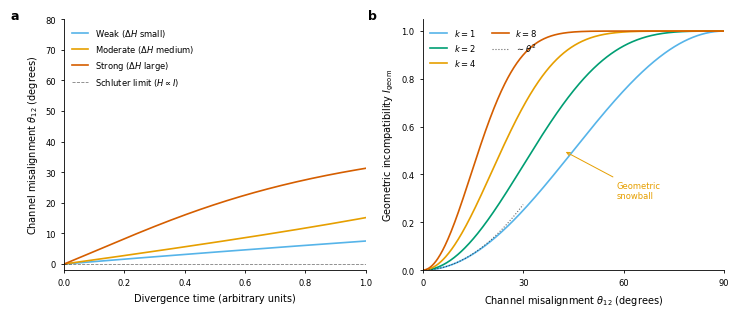
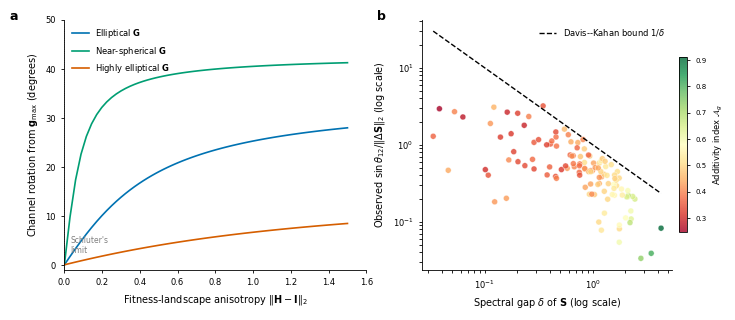
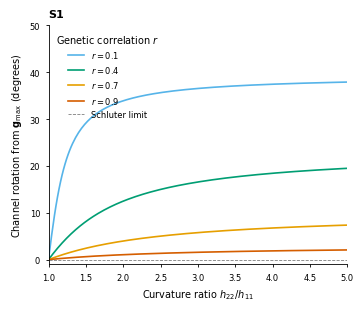
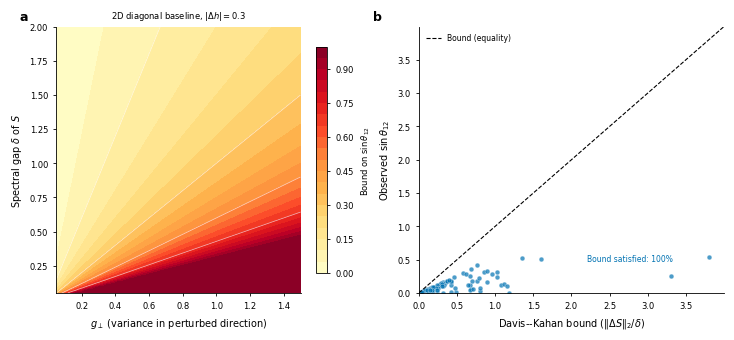
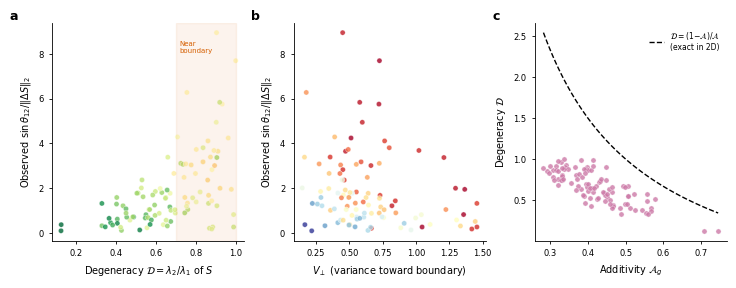

The script that saved these images, in order:
"""
geometric_snowball_sims_checked.py
=============================================================================
"The Geometric Snowball of Speciation" — Ortiz-Barrientos, James, Burrage

PURPOSE
-------
Generates the theoretical figures (Figs 1, 2, S1, S2, S3) for the paper.
All figures are produced from simulation and mathematical computation;
no empirical data are used (see geometric_snowball_senecio.py for the
Senecio analysis).

FIGURES PRODUCED AND THEIR BIOLOGICAL MEANING
----------------------------------------------

Figure 1 — Two panels showing how channel misalignment grows and why it
  generates reproductive isolation:
  Panel a: Channel misalignment theta (degrees) vs divergence time, for three
           ecological contrasts (small, moderate, large Delta H). Shows that
           stronger ecological differences cause faster channel rotation.
  Panel b: Geometric incompatibility I_geom vs theta for several values of k
           (the effective number of channels). Shows that I_geom grows as
           theta^2 for small angles (the snowball), and accelerates as k grows.

Figure 2 — Two panels showing the classical recovery and the boundary signature:
  Panel a: Schluter recovery. When fitness curvature is isotropic (H = hI),
           the leading channel coincides with g_max (Schluter's line of least
           resistance, theta = 0). As curvature becomes anisotropic, the
           channel rotates away from g_max. The degree of rotation depends on
           how elliptical G is — more elliptical G resists rotation more.
  Panel b: Boundary signature. Populations near a "channel boundary" (spectral
           gap delta ≈ 0) accumulate channel misalignment fastest per unit of
           ecological perturbation. The Davis-Kahan bound sin(theta) <= |Delta S|/delta
           predicts a 1/delta sensitivity, which this panel verifies numerically
           across 120 random G-matrix configurations. Colour = additivity index Ag.

Supplementary Figure S1 — Two-trait worked example. Shows how the leading
  channel rotates away from g_max as curvature anisotropy grows, for
  different levels of genetic correlation r between the two traits.

Supplementary Figure S2 — Davis-Kahan bound verification in the two-trait case:
  Panel a: Contour surface of the bound over (g_perp, delta) parameter space.
  Panel b: Scatter plot of observed sin(theta) vs the predicted bound across
           120 random two-trait configurations. The bound is always satisfied
           (all points below the 45-degree line).

Supplementary Figure S3 — Boundary signature diagnostics across five-trait
  simulations:
  Panel a: Degeneracy D = lambda2/lambda1 vs observed sensitivity.
  Panel b: Variance toward the boundary (V_perp) vs sensitivity.
  Panel c: Additivity Ag vs D, with the exact 2D identity D=(1-Ag)/Ag.

THE CENTRAL MATHEMATICAL CORRECTION (why S, not G@H)
------------------------------------------------------
Lande's equation gives the mean phenotypic change per generation as:
    Delta z_bar = G * beta
where beta = -H*(z_bar - theta) is the selection gradient. The local adaptive
dynamics are therefore governed by the matrix G*H.

But G*H is NOT symmetric in general. That means it does not admit an
orthonormal eigendecomposition, and its "eigenvectors" are not a valid
orthonormal basis for computing angles between subspaces.

The correct object is the symmetric similarity transform S = G^{1/2} H G^{1/2}.
S shares eigenvalues with G*H (they are related by a congruence transform), but
S has a real orthonormal eigendecomposition. Its eigenvectors — the "genetic
channels" — are orthonormal in the genetically whitened metric, and standard
perturbation theory (the Davis-Kahan theorem) applies.

All angle calculations in this script therefore use the eigenspaces of S.
Where phenotype-space channel directions are needed for plotting or
interpretation, they are mapped back via u = G^{1/2} * v.

OUTPUT DIRECTORY
----------------
Figures are written to a directory resolved in this order:
  1. First command-line argument:  python3 script.py ~/Desktop/figures
  2. Environment variable:         SNOWBALL_OUTDIR=~/Desktop/figures python3 script.py
  3. Current working directory:    ./figures  (created automatically)

USAGE
-----
python geometric_snowball_sims_checked.py               # save to ./figures/
python geometric_snowball_sims_checked.py ~/Desktop     # save to ~/Desktop
SNOWBALL_OUTDIR=~/myfigures python geometric_snowball_sims_checked.py

DEPENDENCIES
------------
Python >= 3.8, numpy, matplotlib

SANITY CHECKS
-------------
Running this script also prints sanity checks that verify three fundamental
properties of the framework: (1) Schluter recovery when H is isotropic,
(2) I_geom endpoints at theta=0 and theta=90°, (3) small-angle approximation,
and (4) Davis-Kahan bound satisfaction.
=============================================================================

AUTHORS
-------
D. Ortiz-Barrientos, M.E. James, K. Burrage (University of Queensland / QUT)
Code annotations: Claude (Anthropic), April 2026
Repository: github.com/dortizbarrientos/geometric-snowball
"""

from __future__ import annotations

import math
import os
import sys
from pathlib import Path
from typing import Tuple

import matplotlib
import numpy as np


# ---------------------------------------------------------------------------
# Output directory — works on any machine
# ---------------------------------------------------------------------------
def _resolve_outdir() -> Path:
    if len(sys.argv) > 1:
        d = Path(sys.argv[1]).expanduser()
    elif "SNOWBALL_OUTDIR" in os.environ:
        d = Path(os.environ["SNOWBALL_OUTDIR"])
    else:
        d = Path.cwd() / "figures"
    d.mkdir(parents=True, exist_ok=True)
    return d

OUTDIR = _resolve_outdir()
print(f"Figures will be saved to: {OUTDIR}")

# Backend: non-interactive (file output only).
# Remove this line if you want figures to pop up on screen.
matplotlib.use("Agg")

import matplotlib.pyplot as plt


# -----------------------------------------------------------------------------
# Plot style
# -----------------------------------------------------------------------------
plt.rcParams.update(
    {
        "pdf.fonttype": 42,
        "ps.fonttype": 42,
        "font.family": "sans-serif",
        "font.sans-serif": ["Arial", "Helvetica", "DejaVu Sans"],
        "font.size": 7,
        "axes.labelsize": 7,
        "axes.titlesize": 7,
        "xtick.labelsize": 6,
        "ytick.labelsize": 6,
        "legend.fontsize": 6,
        "axes.linewidth": 0.6,
        "xtick.major.width": 0.6,
        "ytick.major.width": 0.6,
        "xtick.major.size": 2.5,
        "ytick.major.size": 2.5,
        "lines.linewidth": 1.0,
        "figure.dpi": 300,
    }
)

# Okabe–Ito colour-blind-safe palette
C = {
    "black": "#000000",
    "orange": "#E69F00",
    "sky": "#56B4E9",
    "green": "#009E73",
    "yellow": "#F0E442",
    "blue": "#0072B2",
    "red": "#D55E00",
    "purple": "#CC79A7",
    "gray": "#7F7F7F",
}

MM_TO_IN = 1 / 25.4
COL1 = 89 * MM_TO_IN
COL2 = 183 * MM_TO_IN


# -----------------------------------------------------------------------------
# Linear algebra helpers for symmetric positive-definite matrices
# -----------------------------------------------------------------------------
def symmetrise(A: np.ndarray) -> np.ndarray:
    """Return the symmetric part of a square matrix."""
    return 0.5 * (A + A.T)



def spectral_decomp_spd(A: np.ndarray, tol: float = 1e-12) -> Tuple[np.ndarray, np.ndarray]:
    """
    Eigen-decomposition for a symmetric positive-definite matrix.

    Returns eigenvalues in descending order together with the corresponding
    eigenvectors as columns.
    """
    A = symmetrise(A)
    evals, evecs = np.linalg.eigh(A)
    if np.min(evals) <= tol:
        raise ValueError(
            f"Matrix is not numerically SPD. Smallest eigenvalue = {np.min(evals):.3e}"
        )
    order = np.argsort(evals)[::-1]
    return evals[order], evecs[:, order]



def spd_sqrt(A: np.ndarray) -> np.ndarray:
    """Symmetric square root of an SPD matrix."""
    evals, evecs = spectral_decomp_spd(A)
    return evecs @ np.diag(np.sqrt(evals)) @ evecs.T



def orthonormalise_columns(U: np.ndarray) -> np.ndarray:
    """
    Orthonormalise the columns of U with a QR decomposition.

    For symmetric eigensystems this is mostly a safety step against numerical
    drift.
    """
    Q, _ = np.linalg.qr(U)
    return Q


# -----------------------------------------------------------------------------
# Channel geometry
# -----------------------------------------------------------------------------
def channel_operator(G: np.ndarray, H: np.ndarray) -> np.ndarray:
    """
    Compute the symmetric channel operator S = G^{1/2} H G^{1/2}.

    BIOLOGICAL INTERPRETATION
    -------------------------
    S encodes both the available additive genetic variance (G) and the local
    curvature of the fitness landscape (H) into a single symmetric matrix.
    Its eigenvectors are the "additive genetic channels" — the directions in
    genetically whitened trait space along which adaptation proceeds most
    efficiently. The leading eigenvector corresponds to the direction where
    genetic variance and stabilising selection reinforce each other most.

    When H = h*I (isotropic fitness surface), S = h*G and the channels
    reduce to the eigenvectors of G, recovering Schluter's lines of least
    resistance.

    MATHEMATICAL DETAIL
    -------------------
    G^{1/2} is the symmetric matrix square root of G (see spd_sqrt).
    The output is symmetrised numerically to guard against floating-point drift.
    """
    G_half = spd_sqrt(G)
    S = G_half @ H @ G_half
    return symmetrise(S)



def leading_channel_basis(
    G: np.ndarray,
    H: np.ndarray,
    k: int = 1,
    space: str = "whitened",
) -> np.ndarray:
    """
    Return the leading k-dimensional channel basis.

    Parameters
    ----------
    G, H : ndarray
        SPD additive-genetic and curvature matrices.
    k : int
        Number of leading channel directions.
    space : {"whitened", "phenotype"}
        In whitened space, basis vectors are orthonormal eigenvectors of
        S = G^{1/2} H G^{1/2}.
        In phenotype space, vectors are mapped back by u = G^{1/2} v and then
        orthonormalised in the ordinary Euclidean metric for display.

    Notes
    -----
    WHICH SPACE TO USE?
    Use "whitened" space for all channel-angle computations — it is the space
    where S has an orthonormal eigendecomposition and the Davis-Kahan bound
    directly applies.

    Use "phenotype" space only for PLOTTING or BIOLOGICAL INTERPRETATION:
    to show which trait combinations the channel points along, or to compare
    with g_max from the original G-matrix. The mapping back to phenotype space
    is u = G^{1/2} * v, then orthonormalised.

    The Schluter limit (H = h*I) gives channels that coincide with the
    eigenvectors of G in phenotype space — directly comparable to the
    empirical PCVA divergence vectors used in the Senecio analysis.
    """
    S = channel_operator(G, H)
    _, V = spectral_decomp_spd(S)
    V_k = V[:, :k]

    if space == "whitened":
        return orthonormalise_columns(V_k)

    if space == "phenotype":
        G_half = spd_sqrt(G)
        U_k = G_half @ V_k
        return orthonormalise_columns(U_k)

    raise ValueError("space must be 'whitened' or 'phenotype'")



def principal_angles(U1: np.ndarray, U2: np.ndarray) -> np.ndarray:
    """
    Principal angles between two subspaces whose columns are orthonormal bases.

    Returns the angles in radians, sorted from smallest to largest.
    """
    M = U1.T @ U2
    singular_values = np.linalg.svd(M, compute_uv=False)
    singular_values = np.clip(singular_values, 0.0, 1.0)
    angles = np.arccos(singular_values)
    return np.sort(angles)



def largest_principal_angle(U1: np.ndarray, U2: np.ndarray) -> float:
    """Largest principal angle in radians."""
    return float(principal_angles(U1, U2)[-1])



def vector_angle(u: np.ndarray, v: np.ndarray) -> float:
    """Acute angle between two vectors in radians."""
    u = u / np.linalg.norm(u)
    v = v / np.linalg.norm(v)
    dot = np.clip(abs(float(u @ v)), 0.0, 1.0)
    return float(np.arccos(dot))


# -----------------------------------------------------------------------------
# Incompatibility measures
# -----------------------------------------------------------------------------
def incompatibility_general(angles_rad: np.ndarray) -> float:
    """
    General geometric incompatibility:

        I_geom = 1 - prod_j cos^2(psi_j)
    """
    return float(1.0 - np.prod(np.cos(angles_rad) ** 2))



def incompatibility_equal_angle(theta_rad: np.ndarray | float, k: int) -> np.ndarray | float:
    """
    Equal-angle special case:

        I_geom = 1 - cos^(2k)(theta)
    """
    return 1.0 - np.cos(theta_rad) ** (2 * k)


# -----------------------------------------------------------------------------
# Random SPD matrix constructors
# -----------------------------------------------------------------------------
def random_orthogonal(n: int, seed: int | None = None) -> np.ndarray:
    rng = np.random.default_rng(seed)
    Q, _ = np.linalg.qr(rng.normal(size=(n, n)))
    return Q



def spd_from_eigensystem(eigenvalues: np.ndarray, seed: int | None = None) -> np.ndarray:
    """Construct a random SPD matrix with prescribed eigenvalues."""
    Q = random_orthogonal(len(eigenvalues), seed=seed)
    A = Q @ np.diag(eigenvalues) @ Q.T
    return symmetrise(A)


def make_curvature_matrix(n: int, anisotropy: float, seed: int | None = None) -> np.ndarray:
    """
    Build an SPD curvature matrix with mean eigenvalue one.

    anisotropy = 0 gives the isotropic case H = I.
    Larger anisotropy increases curvature differences across trait directions.
    """
    # Eigenvalues rise smoothly away from 1, then are normalised back to mean 1.
    base = np.linspace(0.0, 1.0, n)
    h_vals = 1.0 + anisotropy * base
    h_vals = h_vals / np.mean(h_vals)
    return spd_from_eigensystem(h_vals, seed=seed)



def make_curvature_matrix_at_45(G: np.ndarray, anisotropy: float) -> np.ndarray:
    """
    Curvature matrix whose strongest curvature direction lies at 45 degrees
    between the first two eigenvectors of G.

    The matrix is rescaled so that its mean eigenvalue is one. This lets us use
    \\|H - I\\|_2 as an honest anisotropy measure on the x-axis.
    """
    _, evecs_G = spectral_decomp_spd(G)
    e1 = evecs_G[:, 0]
    e2 = evecs_G[:, 1]
    v_45 = (e1 + e2) / math.sqrt(2.0)

    n = G.shape[0]
    H = np.eye(n) + anisotropy * np.outer(v_45, v_45)
    H = symmetrise(H)
    H = H / (np.trace(H) / n)
    return H


# -----------------------------------------------------------------------------
# Simulation pieces used in the figures
# -----------------------------------------------------------------------------
def simulate_channel_divergence(
    G: np.ndarray,
    H1: np.ndarray,
    H2_final: np.ndarray,
    n_steps: int = 200,
    k: int = 1,
) -> np.ndarray:
    """
    Track channel misalignment as one population's curvature matrix moves from
    H1 to H2_final along a linear path in SPD space.

    Because the SPD cone is convex, H(t) = (1-a)H1 + aH2 remains SPD.
    """
    basis_ref = leading_channel_basis(G, H1, k=k, space="whitened")
    thetas_deg = []

    for t in range(n_steps + 1):
        alpha = t / n_steps
        H_t = (1.0 - alpha) * H1 + alpha * H2_final
        basis_t = leading_channel_basis(G, H_t, k=k, space="whitened")
        theta = largest_principal_angle(basis_ref, basis_t)
        thetas_deg.append(np.degrees(theta))

    return np.asarray(thetas_deg)



def schluter_rotation_from_isotropy(G: np.ndarray, anisotropy: float) -> tuple[float, float]:
    """
    Return two quantities for the 45-degree curvature construction:

    1. the actual anisotropy \\|H - I\\|_2, and
    2. the angle between the phenotype-space leading channel and g_max.

    When anisotropy = 0 the result is exactly (0, 0), recovering Schluter's limit.
    """
    _, evecs_G = spectral_decomp_spd(G)
    gmax = evecs_G[:, 0]
    H = make_curvature_matrix_at_45(G, anisotropy)
    channel_vec = leading_channel_basis(G, H, k=1, space="phenotype")[:, 0]
    delta_H = np.linalg.norm(H - np.eye(G.shape[0]), ord=2)
    rotation = np.degrees(vector_angle(gmax, channel_vec))
    return float(delta_H), float(rotation)


# =============================================================================
# FIGURE 1: Channel misalignment growth and the incompatibility curve
# =============================================================================
# BIOLOGICAL STORY
# Panel a (left): How fast do channels rotate apart?
#   - Simulates one population's curvature matrix H moving from isotropic
#     (H = I, Schluter limit) to progressively anisotropic curvature.
#   - Three ecological contrasts (small/moderate/large Delta H) show that
#     stronger environmental differences cause faster channel rotation.
#   - The Schluter limit (dashed horizontal) is theta = 0 at all times —
#     no channel rotation when both populations share the same curvature.
#
# Panel b (right): How does channel rotation translate to isolation?
#   - Plots I_geom = 1 - cos^{2k}(theta) for k = 1,2,4,8 effective channels.
#   - The quadratic approximation I ~ k*theta^2 (dotted line) shows that the
#     growth is nonlinear — this is the SNOWBALL: slow start, then explosive.
#   - More dimensions (larger k) means faster accumulation of incompatibility.
# =============================================================================
def make_figure1() -> Path:
    fig, axes = plt.subplots(1, 2, figsize=(COL2, COL2 * 0.42))
    ax1a, ax1b = axes

    # Moderately elliptical G with fixed total scale.
    n = 6
    G = spd_from_eigensystem(np.array([0.85, 0.62, 0.43, 0.30, 0.21, 0.15]), seed=42)
    H1 = np.eye(n)

    scenarios = [
        (0.5, C["sky"], "Weak ($\\Delta H$ small)"),
        (1.5, C["orange"], "Moderate ($\\Delta H$ medium)"),
        (3.0, C["red"], "Strong ($\\Delta H$ large)"),
    ]

    time = np.linspace(0.0, 1.0, 201)
    for idx, (anisotropy, colour, label) in enumerate(scenarios):
        H2 = make_curvature_matrix(n=n, anisotropy=anisotropy, seed=100 + idx)
        thetas_deg = simulate_channel_divergence(G, H1, H2, n_steps=200, k=1)
        ax1a.plot(time, thetas_deg, color=colour, lw=1.2, label=label)

    ax1a.axhline(
        0.0,
        color=C["black"],
        lw=0.6,
        ls="--",
        alpha=0.5,
        label="Schluter limit ($H \\propto I$)",
    )
    ax1a.set_xlabel("Divergence time (arbitrary units)")
    ax1a.set_ylabel("Channel misalignment $\\theta_{12}$ (degrees)")
    ax1a.set_xlim(0.0, 1.0)
    ax1a.set_ylim(-2.0, 80.0)
    ax1a.legend(loc="upper left", frameon=False)
    ax1a.spines["top"].set_visible(False)
    ax1a.spines["right"].set_visible(False)
    ax1a.text(-0.18, 1.04, "a", transform=ax1a.transAxes, fontsize=9, fontweight="bold", va="top")

    theta_deg = np.linspace(0.0, 90.0, 500)
    theta_rad = np.radians(theta_deg)
    k_vals = [1, 2, 4, 8]
    k_cols = [C["sky"], C["green"], C["orange"], C["red"]]
    k_labels = ["$k=1$", "$k=2$", "$k=4$", "$k=8$"]

    for k, colour, label in zip(k_vals, k_cols, k_labels):
        I = incompatibility_equal_angle(theta_rad, k)
        ax1b.plot(theta_deg, I, color=colour, lw=1.2, label=label)

    theta_ref_deg = np.linspace(0.0, 30.0, 100)
    theta_ref_rad = np.radians(theta_ref_deg)
    # Small-angle benchmark for k = 1: I ~ theta^2 when theta is in radians.
    I_quad = theta_ref_rad**2
    ax1b.plot(theta_ref_deg, I_quad, "k:", lw=0.8, alpha=0.6, label="$\\sim \\theta^2$")

    ax1b.set_xlabel("Channel misalignment $\\theta_{12}$ (degrees)")
    ax1b.set_ylabel("Geometric incompatibility $I_{\\mathrm{geom}}$")
    ax1b.set_xlim(0.0, 90.0)
    ax1b.set_ylim(0.0, 1.05)
    ax1b.set_xticks([0, 30, 60, 90])
    ax1b.legend(loc="upper left", frameon=False, ncol=2)
    ax1b.spines["top"].set_visible(False)
    ax1b.spines["right"].set_visible(False)
    ax1b.text(-0.18, 1.04, "b", transform=ax1b.transAxes, fontsize=9, fontweight="bold", va="top")
    ax1b.annotate(
        "Geometric\nsnowball",
        xy=(42, 0.50),
        xytext=(58, 0.30),
        fontsize=6,
        color=C["orange"],
        arrowprops=dict(arrowstyle="->", color=C["orange"], lw=0.7),
    )

    fig.tight_layout(pad=0.5)
    outfile = OUTDIR / "figure1_snowball_corrected.pdf"
    fig.savefig(outfile, bbox_inches="tight")
    plt.close(fig)
    return outfile


# =============================================================================
# FIGURE 2: Schluter recovery and boundary signature
# =============================================================================
# BIOLOGICAL STORY
# Panel a (left): Schluter recovery.
#   When the fitness surface is isotropic (the curvature is the same in every
#   trait direction), the leading channel exactly equals g_max — Schluter's
#   line of least resistance. As curvature becomes anisotropic (the fitness
#   surface has ridges or valleys in specific trait combinations), the channel
#   rotates away from g_max. How far it rotates depends on how elliptical
#   G is: a G-matrix with a strong dominant eigenvalue (strongly channelled
#   genetic variance) resists rotation; a near-spherical G-matrix rotates
#   easily. This panel recovers and extends the classical Schluter result.
#
# Panel b (right): Boundary signature.
#   The Davis-Kahan theorem gives a hard bound: sin(theta) <= |Delta S|/delta,
#   where delta = lambda_1 - lambda_2 is the spectral gap of S. Populations
#   near a "channel boundary" (delta ≈ 0, two eigenvalues nearly equal) can
#   accumulate large channel misalignment from a small ecological perturbation.
#   This panel verifies that across 120 random G-matrix configurations, the
#   observed sin(theta)/|Delta S| (y-axis) follows the predicted 1/delta law
#   (dashed curve). Points are coloured by the additivity index Ag = lambda_1
#   / sum(lambda), which is high (green) when one channel clearly dominates
#   and low (red) when channels are nearly degenerate.
# =============================================================================
def make_figure2() -> Path:
    fig, axes = plt.subplots(1, 2, figsize=(COL2, COL2 * 0.42))
    ax2a, ax2b = axes

    # Panel (a): recovery of Schluter's limit.
    n = 4
    g_shapes = [
        (np.array([1.0, 0.6, 0.3, 0.1]), C["blue"], "Elliptical $\\mathbf{G}$"),
        (np.array([0.5, 0.45, 0.42, 0.40]), C["green"], "Near-spherical $\\mathbf{G}$"),
        (np.array([2.0, 0.4, 0.2, 0.1]), C["red"], "Highly elliptical $\\mathbf{G}$"),
    ]
    anisotropy_values = np.linspace(0.0, 4.0, 100)

    for seed, (evals_G, colour, label) in enumerate(g_shapes, start=7):
        G = spd_from_eigensystem(evals_G, seed=seed)
        xs, ys = zip(*(schluter_rotation_from_isotropy(G, a) for a in anisotropy_values))
        ax2a.plot(xs, ys, color=colour, lw=1.2, label=label)

    ax2a.axvline(0.0, color=C["gray"], lw=0.6, ls=":")
    ax2a.text(0.03, 2.0, "Schluter's\nlimit", fontsize=5.5, color=C["gray"], va="bottom")
    ax2a.set_xlabel("Fitness-landscape anisotropy $\\|\\mathbf{H}-\\mathbf{I}\\|_2$")
    ax2a.set_ylabel("Channel rotation from $\\mathbf{g}_{\\max}$ (degrees)")
    ax2a.set_xlim(0.0, 1.6)
    ax2a.set_ylim(-1.0, 50.0)
    ax2a.legend(loc="upper left", frameon=False)
    ax2a.spines["top"].set_visible(False)
    ax2a.spines["right"].set_visible(False)
    ax2a.text(-0.18, 1.04, "a", transform=ax2a.transAxes, fontsize=9, fontweight="bold", va="top")

    # Panel (b): exact Davis–Kahan sensitivity under the corrected geometry.
    rng = np.random.default_rng(13)
    n = 5
    spectral_gaps = []
    sensitivities = []
    A_g_values = []

    n_sims = 120
    for _ in range(n_sims):
        lam = np.sort(rng.exponential(scale=0.5, size=n))[::-1]
        lam = lam / lam.sum() * n  # standardise total additive scale
        G = spd_from_eigensystem(lam, seed=int(rng.integers(0, 1_000_000)))
        G_half = spd_sqrt(G)

        H1 = np.eye(n)
        raw = rng.normal(size=(n, n))
        dH = symmetrise(raw)
        dH_norm = np.linalg.norm(dH, ord=2)
        if dH_norm == 0.0:
            continue
        dH = 0.25 * dH / dH_norm
        H2 = H1 + dH

        # Ensure H2 remains SPD. If not, shift along the identity.
        min_eval_H2 = np.min(np.linalg.eigvalsh(symmetrise(H2)))
        if min_eval_H2 <= 1e-8:
            H2 = H2 + (abs(min_eval_H2) + 1e-3) * np.eye(n)

        S1 = channel_operator(G, H1)
        evals_S1, _ = spectral_decomp_spd(S1)
        delta = evals_S1[0] - evals_S1[1]
        if delta <= 1e-8:
            continue

        V1 = leading_channel_basis(G, H1, k=1, space="whitened")
        V2 = leading_channel_basis(G, H2, k=1, space="whitened")
        theta = largest_principal_angle(V1, V2)

        delta_S = G_half @ (H2 - H1) @ G_half
        delta_S_norm = np.linalg.norm(delta_S, ord=2)
        if delta_S_norm <= 0.0:
            continue

        sensitivity = np.sin(theta) / delta_S_norm
        A_g = evals_S1[0] / np.sum(evals_S1)

        spectral_gaps.append(delta)
        sensitivities.append(sensitivity)
        A_g_values.append(A_g)

    spectral_gaps = np.asarray(spectral_gaps)
    sensitivities = np.asarray(sensitivities)
    A_g_values = np.asarray(A_g_values)

    sc = ax2b.scatter(
        spectral_gaps,
        sensitivities,
        c=A_g_values,
        cmap="RdYlGn",
        vmin=float(np.min(A_g_values)),
        vmax=float(np.max(A_g_values)),
        s=18,
        alpha=0.8,
        linewidths=0.3,
        edgecolors="white",
    )

    delta_smooth = np.geomspace(
        max(1e-3, float(np.min(spectral_gaps))),
        float(np.max(spectral_gaps)), 200
    )
    ax2b.plot(
        delta_smooth,
        1.0 / delta_smooth,
        color=C["black"],
        lw=1.0,
        ls="--",
        label="Davis--Kahan bound $1/\\delta$",
    )

    cbar = fig.colorbar(sc, ax=ax2b, shrink=0.7, pad=0.02)
    cbar.set_label("Additivity index $\\mathcal{A}_g$", fontsize=6)
    cbar.ax.tick_params(labelsize=5)

    ax2b.set_xscale("log")
    ax2b.set_yscale("log")
    ax2b.set_xlabel("Spectral gap $\\delta$ of $\\mathbf{S}$ (log scale)")
    ax2b.set_ylabel(
        "Observed $\\sin\\theta_{12}/\\|\\Delta\\mathbf{S}\\|_2$ (log scale)"
    )
    ax2b.legend(loc="upper right", frameon=False)
    ax2b.spines["top"].set_visible(False)
    ax2b.spines["right"].set_visible(False)
    ax2b.text(-0.18, 1.04, "b", transform=ax2b.transAxes, fontsize=9, fontweight="bold", va="top")

    fig.tight_layout(pad=0.5)
    outfile = OUTDIR / "figure2_boundary_corrected.pdf"
    fig.savefig(outfile, bbox_inches="tight")
    plt.close(fig)
    return outfile


# -----------------------------------------------------------------------------
# Supplementary Figure S1 — 2-trait channel rotation vs H anisotropy
# Shows phi = angle(leading channel, g_max) as curvature ratio h22/h11 grows.
# We avoid r = 0 exactly because spherical G makes g_max undefined.
# -----------------------------------------------------------------------------
def make_figS1() -> Path:
    fig, ax = plt.subplots(figsize=(COL1, COL1 * 0.85))

    r_vals = [0.1, 0.4, 0.7, 0.9]
    r_cols = [C["sky"], C["green"], C["orange"], C["red"]]
    h22_range = np.linspace(1.0, 5.0, 200)

    for r, colour in zip(r_vals, r_cols):
        G2 = np.array([[1.0, r], [r, 1.0]])
        rotations = []
        for h22 in h22_range:
            H2 = np.diag([1.0, h22])
            evals_G, evecs_G = spectral_decomp_spd(G2)
            gmax = evecs_G[:, 0]
            ch = leading_channel_basis(G2, H2, k=1, space="phenotype")[:, 0]
            rotations.append(np.degrees(vector_angle(gmax, ch)))
        ax.plot(h22_range, rotations, color=colour, lw=1.2, label=f"$r={r}$")

    ax.axhline(0.0, color=C["gray"], lw=0.6, ls="--", label="Schluter limit")
    ax.set_xlabel("Curvature ratio $h_{22}/h_{11}$")
    ax.set_ylabel("Channel rotation from $\\mathbf{g}_{\\max}$ (degrees)")
    ax.set_xlim(1.0, 5.0)
    ax.set_ylim(-1.0, 50.0)
    ax.legend(loc="upper left", frameon=False, title="Genetic correlation $r$")
    ax.spines["top"].set_visible(False)
    ax.spines["right"].set_visible(False)
    ax.set_title("S1", loc="left", fontsize=8, fontweight="bold")

    fig.tight_layout(pad=0.5)
    outfile = OUTDIR / "figS1_channel_rotation.pdf"
    fig.savefig(outfile, bbox_inches="tight")
    plt.close(fig)
    return outfile


# -----------------------------------------------------------------------------
# Supplementary Figure S2 — Davis-Kahan bound: surface + scatter verification
# Panel a: bound surface sin(theta) <= g11 * dh / delta over (g11, delta).
# Panel b: observed sin(theta) vs bound across 120 two-trait simulations.
# -----------------------------------------------------------------------------
def make_figS2() -> Path:
    fig, (ax_a, ax_b) = plt.subplots(1, 2, figsize=(COL2, COL2 * 0.45))

    # --- panel a: exact 2D diagonal worked example ---
    # G = diag(g_parallel, g_perp), H1 = I, H2 = I + diag(0, Delta h).
    # Then Delta S = diag(0, g_perp Delta h), so
    #   sin(theta_12) <= g_perp |Delta h| / delta.
    g_perp_vals = np.linspace(0.05, 1.5, 100)
    delta_vals = np.linspace(0.05, 2.0, 100)
    GPERP, DELTA = np.meshgrid(g_perp_vals, delta_vals)
    BOUND = np.clip(GPERP * 0.3 / DELTA, 0.0, 1.0)
    cf = ax_a.contourf(GPERP, DELTA, BOUND, levels=20, cmap="YlOrRd")
    ax_a.contour(
        GPERP, DELTA, BOUND,
        levels=[0.1, 0.3, 0.5, 0.7],
        colors="white", linewidths=0.5, alpha=0.7,
    )
    fig.colorbar(cf, ax=ax_a, shrink=0.85).set_label(
        "Bound on $\\sin\\theta_{12}$", fontsize=6
    )
    ax_a.set_xlabel(r"$g_{\perp}$ (variance in perturbed direction)")
    ax_a.set_ylabel("Spectral gap $\\delta$ of $S$")
    ax_a.set_title("2D diagonal baseline, $|\\Delta h|=0.3$", fontsize=6)
    ax_a.spines["top"].set_visible(False)
    ax_a.spines["right"].set_visible(False)
    ax_a.text(-0.15, 1.06, "a", transform=ax_a.transAxes,
              fontsize=9, fontweight="bold", va="top")

    # --- panel b: scatter verification using the full matrix bound ---
    rng = np.random.default_rng(99)
    sins_obs, bounds_true = [], []
    for _ in range(120):
        g11 = rng.uniform(0.1, 1.5)
        g22 = rng.uniform(0.05, 0.8)
        r = rng.uniform(-0.5, 0.5)
        cov = r * math.sqrt(g11 * g22)
        G2 = np.array([[g11, cov], [cov, g22]])
        if np.linalg.det(G2) < 1e-6:
            continue
        H1 = np.eye(2)
        dh = rng.uniform(0.05, 0.5)
        dH = np.diag([0.0, dh])
        H2 = H1 + dH
        S1 = channel_operator(G2, H1)
        dS = channel_operator(G2, H2) - S1
        evals_S1 = spectral_decomp_spd(S1)[0]
        delta = evals_S1[0] - evals_S1[1]
        if delta < 1e-8:
            continue
        bnd = np.linalg.norm(dS, ord=2) / delta
        V1 = leading_channel_basis(G2, H1, k=1, space="whitened")
        V2 = leading_channel_basis(G2, H2, k=1, space="whitened")
        th = largest_principal_angle(V1, V2)
        sins_obs.append(float(np.sin(th)))
        bounds_true.append(float(bnd))

    sins_obs = np.array(sins_obs)
    bounds_true = np.array(bounds_true)
    lim = max(bounds_true.max(), sins_obs.max()) * 1.05

    ax_b.scatter(bounds_true, sins_obs, s=12, alpha=0.7,
                 color=C["blue"], edgecolors="white", linewidths=0.3)
    ax_b.plot([0, lim], [0, lim], "k--", lw=0.8, label="Bound (equality)")
    ax_b.set_xlabel("Davis--Kahan bound ($\\|\\Delta S\\|_2/\\delta$)")
    ax_b.set_ylabel("Observed $\\sin\\theta_{12}$")
    ax_b.set_xlim(0, lim)
    ax_b.set_ylim(0, lim)
    ax_b.legend(frameon=False, fontsize=5.5)
    ax_b.spines["top"].set_visible(False)
    ax_b.spines["right"].set_visible(False)
    pct = 100.0 * float(np.mean(sins_obs <= bounds_true))
    ax_b.text(0.55, 0.12, f"Bound satisfied: {pct:.0f}%",
              transform=ax_b.transAxes, fontsize=5.5, color=C["blue"])
    ax_b.text(-0.15, 1.06, "b", transform=ax_b.transAxes,
              fontsize=9, fontweight="bold", va="top")

    fig.tight_layout(pad=0.5)
    outfile = OUTDIR / "figS2_DK_bound.pdf"
    fig.savefig(outfile, bbox_inches="tight")
    plt.close(fig)
    return outfile


# -----------------------------------------------------------------------------
# Supplementary Figure S3 — boundary signature diagnostics (n=5, 100 sims)
# Panel a: degeneracy D = lambda2/lambda1 vs theta growth rate.
# Panel b: V_perp (variance toward boundary) vs theta growth rate.
# Panel c: additivity A_g vs D; dashed = exact 2D identity D=(1-A)/A.
# -----------------------------------------------------------------------------
def make_figS3() -> Path:
    rng = np.random.default_rng(21)
    n = 5
    D_list, Ag_list, Vp_list, sens_list = [], [], [], []

    for _ in range(100):
        lam = np.sort(rng.exponential(scale=0.4, size=n))[::-1] + 0.05
        G = spd_from_eigensystem(lam, seed=int(rng.integers(0, 1_000_000)))
        H1 = np.eye(n)
        S = channel_operator(G, H1)
        evals_S, evecs_S = spectral_decomp_spd(S)
        D = evals_S[1] / evals_S[0]
        Ag = evals_S[0] / np.sum(evals_S)

        # V_perp: phenotype-space variance in second channel direction.
        G_half = spd_sqrt(G)
        q2 = evecs_S[:, 1]
        u2 = G_half @ q2
        u2 /= np.linalg.norm(u2)
        Vp = float(u2 @ G @ u2)

        # Exact DK-style sensitivity for a small curvature perturbation.
        raw = rng.normal(size=(n, n))
        dH = 0.5 * (raw + raw.T)
        dH = 0.3 * dH / np.linalg.norm(dH, ord=2)
        H2 = H1 + dH
        min_eval_H2 = np.min(np.linalg.eigvalsh(symmetrise(H2)))
        if min_eval_H2 <= 1e-8:
            H2 = H2 + (abs(min_eval_H2) + 1e-3) * np.eye(n)
        V1 = leading_channel_basis(G, H1, k=1, space="whitened")
        V2 = leading_channel_basis(G, H2, k=1, space="whitened")
        theta = largest_principal_angle(V1, V2)
        delta_S_norm = np.linalg.norm(G_half @ (H2 - H1) @ G_half, ord=2)
        sensitivity = np.sin(theta) / delta_S_norm

        D_list.append(D)
        Ag_list.append(Ag)
        Vp_list.append(Vp)
        sens_list.append(sensitivity)

    D_arr = np.array(D_list)
    Ag_arr = np.array(Ag_list)
    Vp_arr = np.array(Vp_list)
    s_arr = np.array(sens_list)

    fig, axes = plt.subplots(1, 3, figsize=(COL2, COL2 * 0.38))
    for ax in axes:
        ax.spines["top"].set_visible(False)
        ax.spines["right"].set_visible(False)

    # panel a
    axes[0].scatter(D_arr, s_arr, s=14, alpha=0.8,
                    c=Ag_arr, cmap="RdYlGn", vmin=0.1, vmax=0.6,
                    edgecolors="white", linewidths=0.3)
    axes[0].axvspan(0.7, 1.0, alpha=0.07, color=C["red"])
    axes[0].text(0.72, s_arr.max() * 0.90, "Near\nboundary",
                 fontsize=5, color=C["red"])
    axes[0].set_xlabel("Degeneracy $\\mathcal{D} = \\lambda_2/\\lambda_1$ of $S$")
    axes[0].set_ylabel("Observed $\\sin\\theta_{12}/\\|\\Delta S\\|_2$")
    axes[0].text(-0.22, 1.06, "a", transform=axes[0].transAxes,
                 fontsize=9, fontweight="bold", va="top")

    # panel b
    axes[1].scatter(Vp_arr, s_arr, s=14, alpha=0.8,
                    c=D_arr, cmap="RdYlBu_r", vmin=0.2, vmax=0.95,
                    edgecolors="white", linewidths=0.3)
    axes[1].set_xlabel(r"$V_{\perp}$ (variance toward boundary)")
    axes[1].set_ylabel("Observed $\\sin\\theta_{12}/\\|\\Delta S\\|_2$")
    axes[1].text(-0.22, 1.06, "b", transform=axes[1].transAxes,
                 fontsize=9, fontweight="bold", va="top")

    # panel c — A_g vs D with exact 2D identity
    Ag_sm = np.linspace(Ag_arr.min(), Ag_arr.max(), 100)
    axes[2].scatter(Ag_arr, D_arr, s=14, alpha=0.8,
                    color=C["purple"], edgecolors="white", linewidths=0.3)
    axes[2].plot(Ag_sm, (1.0 - Ag_sm) / Ag_sm, "k--", lw=1.0,
                 label="$\\mathcal{D}=(1{-}\\mathcal{A})/\\mathcal{A}$\n(exact in 2D)")
    axes[2].set_xlabel("Additivity $\\mathcal{A}_g$")
    axes[2].set_ylabel("Degeneracy $\\mathcal{D}$")
    axes[2].legend(frameon=False, fontsize=5.5)
    axes[2].text(-0.22, 1.06, "c", transform=axes[2].transAxes,
                 fontsize=9, fontweight="bold", va="top")

    fig.tight_layout(pad=0.5)
    outfile = OUTDIR / "figS3_boundary_signature.pdf"
    fig.savefig(outfile, bbox_inches="tight")
    plt.close(fig)
    return outfile


# -----------------------------------------------------------------------------
# Sanity checks
# -----------------------------------------------------------------------------
def run_sanity_checks() -> None:
    """
    Run four algebraic checks that verify the core properties of the framework.

    These checks are NOT statistical tests — they are mathematical identities
    that MUST hold exactly (to numerical precision). If any check fails, there
    is a bug in the implementation.

    WHAT EACH CHECK VERIFIES (plain language)
    -----------------------------------------
    1. Schluter recovery: when the fitness surface is isotropic (H = hI, the
       same curvature in all directions), the genetic channel should coincide
       exactly with g_max — Schluter's line of least resistance. If this check
       fails, the channel operator or the phenotype-space mapping is broken.

    2. I_geom endpoints: the geometric overlap deficit must be exactly 0 when
       the two channel subspaces are perfectly aligned (theta = 0), and exactly
       1 when they are perfectly orthogonal (theta = 90°, k = 2 channels). This
       verifies the definition of I_geom = 1 - prod cos^2(psi_j).

    3. Small-angle approximation: for small theta, I_geom ≈ k*theta^2. The
       ratio exact/approx should be close to 1 for theta = 5°. This verifies
       the Taylor expansion used in the main text to derive the quadratic
       (snowball) scaling.

    4. Davis-Kahan: the observed sin(theta_12) must not exceed the bound
       ||Delta S||_2 / delta. This verifies that the perturbation theory is
       being applied correctly and that the spectral gap is computed from the
       right matrix (S, not G*H).
    """
    print("=== SANITY CHECKS ===")

    # 1. Schluter recovery: when H = h I, the phenotype-space leading channel
    # is parallel to g_max.
    G = np.diag([1.0, 0.5, 0.2])
    H = 2.0 * np.eye(3)
    gmax = spectral_decomp_spd(G)[1][:, 0]
    channel_vec = leading_channel_basis(G, H, k=1, space="phenotype")[:, 0]
    angle_deg = np.degrees(vector_angle(gmax, channel_vec))
    print(f"Schluter recovery angle = {angle_deg:.8f} deg [expected: 0]")

    # 2. Equal-angle incompatibility endpoints.
    I0 = incompatibility_equal_angle(0.0, k=2)
    I90 = incompatibility_equal_angle(np.pi / 2, k=2)
    print(f"I(0, k=2) = {I0:.8f} [expected: 0]")
    print(f"I(90 deg, k=2) = {I90:.8f} [expected: 1]")

    # 3. Small-angle expansion: I ~ k theta^2 for small theta.
    theta_small = np.radians(5.0)
    for k in [1, 2, 4]:
        exact = incompatibility_equal_angle(theta_small, k)
        approx = k * theta_small**2
        ratio = exact / approx
        print(
            f"small-angle check, k={k}: exact={exact:.8f}, approx={approx:.8f}, ratio={ratio:.5f}"
        )

    # 4. Davis–Kahan style behaviour for the symmetric operator.
    # Use an off-diagonal curvature perturbation so the angle is non-zero.
    G = np.diag([1.0, 0.6, 0.3])
    H1 = np.eye(3)
    dH = np.array([[0.00, 0.10, 0.00],
                   [0.10, -0.05, 0.03],
                   [0.00, 0.03, 0.02]])
    H2 = H1 + dH
    min_eval_H2 = np.min(np.linalg.eigvalsh(symmetrise(H2)))
    if min_eval_H2 <= 1e-8:
        H2 = H2 + (abs(min_eval_H2) + 1e-3) * np.eye(3)
    S1 = channel_operator(G, H1)
    S2 = channel_operator(G, H2)
    V1 = leading_channel_basis(G, H1, k=1, space="whitened")
    V2 = leading_channel_basis(G, H2, k=1, space="whitened")
    theta = largest_principal_angle(V1, V2)
    evals_S1, _ = spectral_decomp_spd(S1)
    delta = evals_S1[0] - evals_S1[1]
    bound = np.linalg.norm(S2 - S1, ord=2) / delta
    print(
        f"Davis–Kahan check: sin(theta)={np.sin(theta):.8f}, bound={bound:.8f}, holds={np.sin(theta) <= bound}"
    )


# -----------------------------------------------------------------------------
# Main
# -----------------------------------------------------------------------------
def main() -> None:
    fig1   = make_figure1()
    fig2   = make_figure2()
    fig_s1 = make_figS1()
    fig_s2 = make_figS2()
    fig_s3 = make_figS3()
    run_sanity_checks()
    print()
    print(f"Saved: {fig1}")
    print(f"Saved: {fig2}")
    print(f"Saved: {fig_s1}")
    print(f"Saved: {fig_s2}")
    print(f"Saved: {fig_s3}")


if __name__ == "__main__":
    main()
